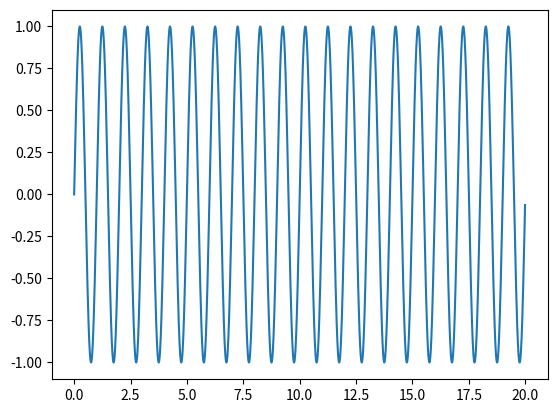

Reproduce this figure in Python.
import matplotlib.pyplot as plt
import numpy as np

t = np.arange(0.0,20.0,0.01)
s = np.sin(2*np.pi*t)

plt.plot(t,s)
plt.show()